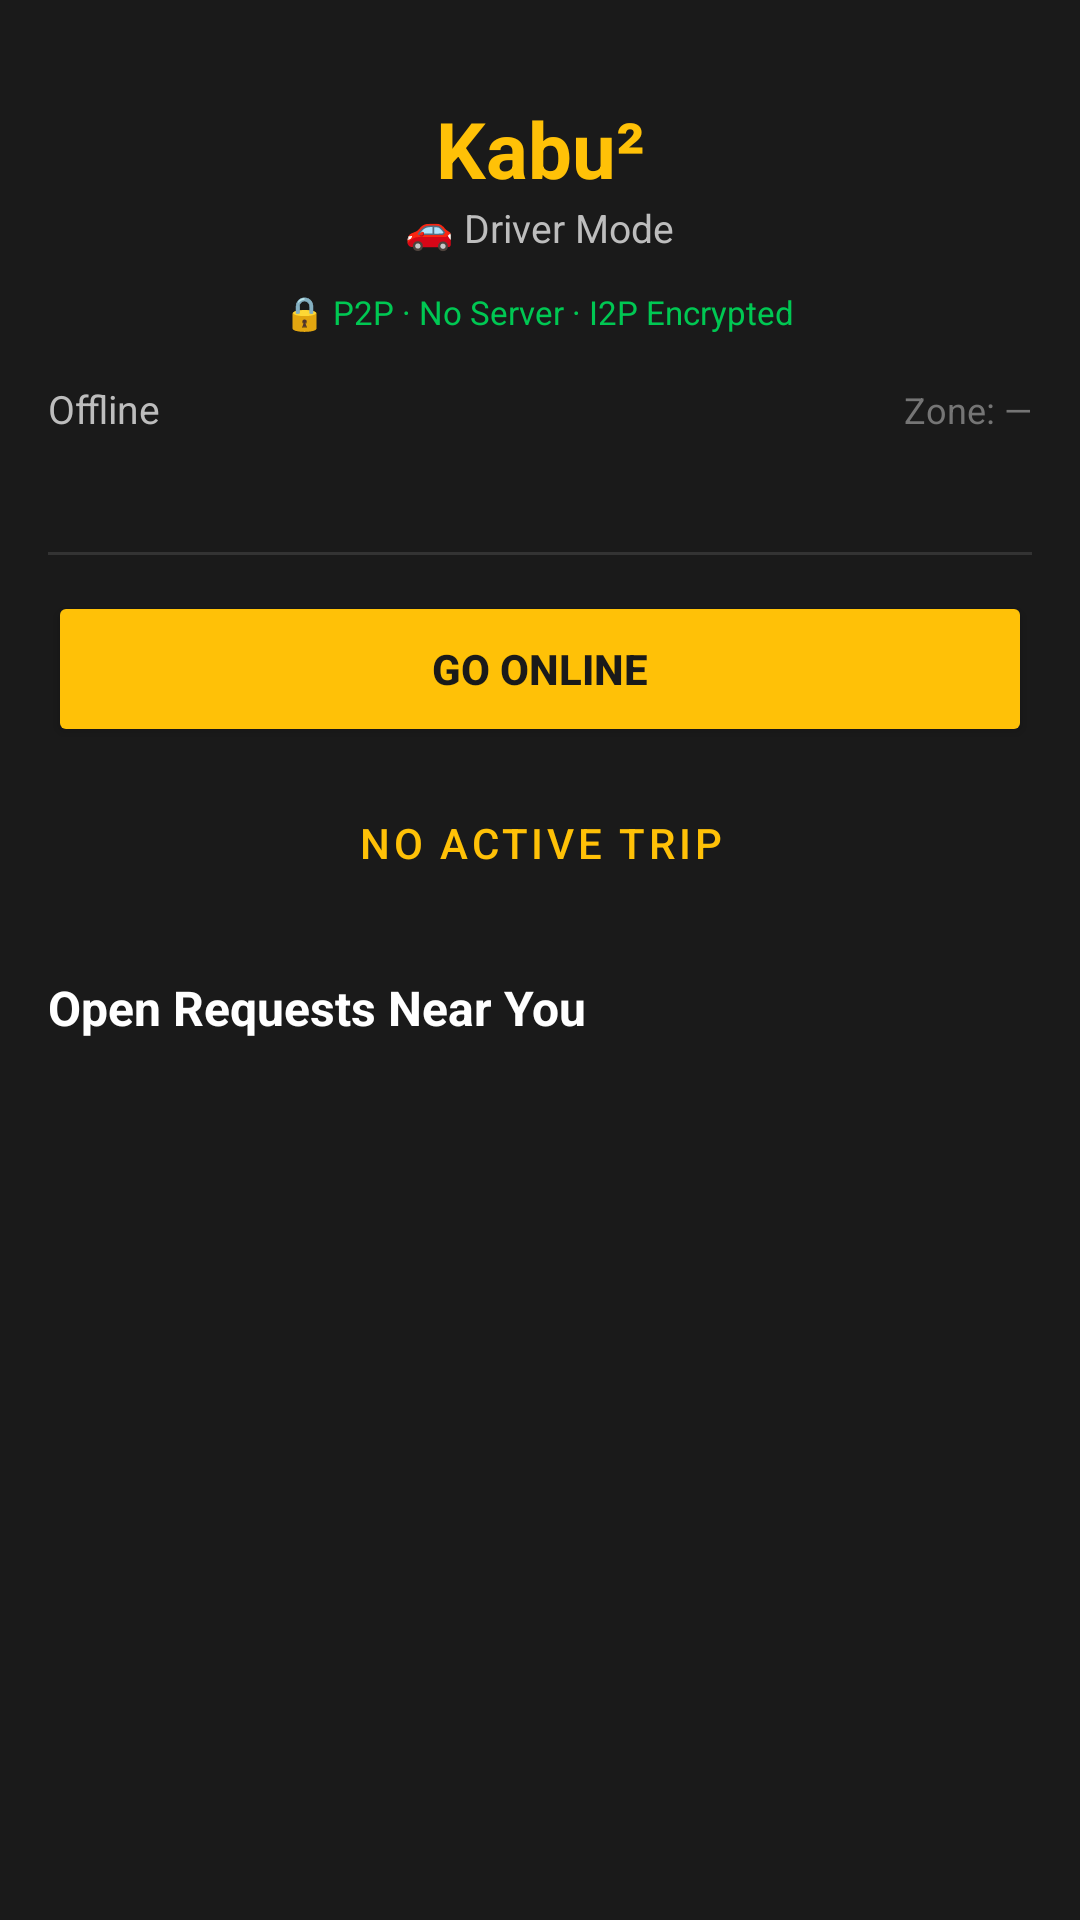

Produce the Android XML layout that renders to this screen, including the resource entries it uses.
<!-- AndroidManifest.xml: activity theme Theme.KabuKabu -->
<!-- res/layout/activity_driver.xml -->
<?xml version="1.0" encoding="utf-8"?>
<ScrollView xmlns:android="http://schemas.android.com/apk/res/android"
    xmlns:app="http://schemas.android.com/apk/res-auto"
    android:layout_width="match_parent"
    android:layout_height="match_parent"
    android:background="@color/kabu_bg_dark"
    android:fillViewport="true">

    <LinearLayout
        android:layout_width="match_parent"
        android:layout_height="wrap_content"
        android:orientation="vertical"
        android:padding="16dp">

        
        <TextView
            android:layout_width="match_parent"
            android:layout_height="wrap_content"
            android:text="@string/app_name"
            android:textColor="@color/kabu_amber"
            android:textSize="26sp"
            android:textStyle="bold"
            android:gravity="center"
            android:paddingTop="16dp"/>

        <TextView
            android:layout_width="wrap_content"
            android:layout_height="wrap_content"
            android:layout_gravity="center"
            android:text="🚗 Driver Mode"
            android:textColor="@color/kabu_text_secondary"
            android:textSize="13sp"
            android:paddingBottom="12dp"/>

        
        <TextView
            android:layout_width="wrap_content"
            android:layout_height="wrap_content"
            android:layout_gravity="center"
            android:text="🔒 P2P · No Server · I2P Encrypted"
            android:textColor="@color/privacy_indicator"
            android:textSize="11sp"
            android:paddingBottom="16dp"/>

        
        <LinearLayout
            android:layout_width="match_parent"
            android:layout_height="wrap_content"
            android:orientation="horizontal"
            android:paddingBottom="8dp">

            <TextView
                android:id="@+id/tvDriverStatus"
                android:layout_width="0dp"
                android:layout_height="wrap_content"
                android:layout_weight="1"
                android:text="@string/driver_status_offline"
                android:textColor="@color/kabu_text_secondary"
                android:textSize="13sp"/>

            <TextView
                android:id="@+id/tvDriverZone"
                android:layout_width="wrap_content"
                android:layout_height="wrap_content"
                android:text="@string/driver_zone_initial"
                android:textColor="@color/kabu_text_hint"
                android:textSize="12sp"/>
        </LinearLayout>

        
        <TextView
            android:id="@+id/tvTripInfo"
            android:layout_width="match_parent"
            android:layout_height="wrap_content"
            android:text=""
            android:textColor="@color/kabu_gold"
            android:textSize="14sp"
            android:textStyle="bold"
            android:paddingBottom="12dp"/>

        <View
            android:layout_width="match_parent"
            android:layout_height="1dp"
            android:background="@color/kabu_divider"
            android:layout_marginBottom="12dp"/>

        
        <Button
            android:id="@+id/btnToggleOnline"
            android:layout_width="match_parent"
            android:layout_height="52dp"
            android:text="@string/btn_go_online"
            android:textColor="@color/kabu_text_on_amber"
            android:backgroundTint="@color/kabu_amber"
            android:textStyle="bold"
            android:layout_marginBottom="8dp"/>

        
        <Button
            android:id="@+id/btnUpdateStatus"
            android:layout_width="match_parent"
            android:layout_height="48dp"
            android:text="@string/btn_status_idle"
            android:textColor="@color/kabu_amber"
            style="@style/Widget.MaterialComponents.Button.OutlinedButton"
            android:layout_marginBottom="20dp"/>

        
        <TextView
            android:layout_width="match_parent"
            android:layout_height="wrap_content"
            android:text="@string/title_open_requests"
            android:textColor="@color/kabu_text_primary"
            android:textSize="16sp"
            android:textStyle="bold"
            android:paddingBottom="8dp"/>

        <androidx.recyclerview.widget.RecyclerView
            android:id="@+id/rvRequests"
            android:layout_width="match_parent"
            android:layout_height="wrap_content"
            android:nestedScrollingEnabled="false"/>

    </LinearLayout>
</ScrollView>
<!-- resources referenced by this layout -->
<resources>
  <color name="kabu_amber">#FFFFC107</color>
  <color name="kabu_bg_dark">#FF1A1A1A</color>
  <color name="kabu_divider">#FF333333</color>
  <color name="kabu_gold">#FFFFB300</color>
  <color name="kabu_text_hint">#FF757575</color>
  <color name="kabu_text_on_amber">#FF1A1A1A</color>
  <color name="kabu_text_primary">#FFFFFFFF</color>
  <color name="kabu_text_secondary">#FFBDBDBD</color>
  <color name="privacy_indicator">#FF00C853</color>
  <string name="app_name">Kabu²</string>
  <string name="btn_go_online">Go Online</string>
  <string name="btn_status_idle">No active trip</string>
  <string name="driver_status_offline">Offline</string>
  <string name="driver_zone_initial">Zone: —</string>
  <string name="title_open_requests">Open Requests Near You</string>
  <style name="Theme.KabuKabu" parent="Theme.Material3.DayNight.NoActionBar">
          <item name="colorPrimary">@color/kabu_amber</item>
          <item name="colorPrimaryContainer">@color/kabu_gold_dark</item>
          <item name="colorOnPrimary">@color/kabu_text_on_amber</item>
          <item name="colorSecondary">@color/kabu_gold</item>
          <item name="colorOnSecondary">@color/kabu_text_on_amber</item>
          <item name="android:colorBackground">@color/kabu_bg_dark</item>
          <item name="colorSurface">@color/kabu_surface</item>
          <item name="colorOnSurface">@color/kabu_text_primary</item>
          <item name="colorError">@color/kabu_error</item>
          <item name="android:statusBarColor">@color/kabu_bg_dark</item>
          <item name="android:navigationBarColor">@color/kabu_bg_dark</item>
          <item name="android:windowLightStatusBar">false</item>
      </style>
  <color name="kabu_gold_dark">#FFFF8F00</color>
  <color name="kabu_surface">#FF242424</color>
  <color name="kabu_error">#FFEF5350</color>
</resources>
